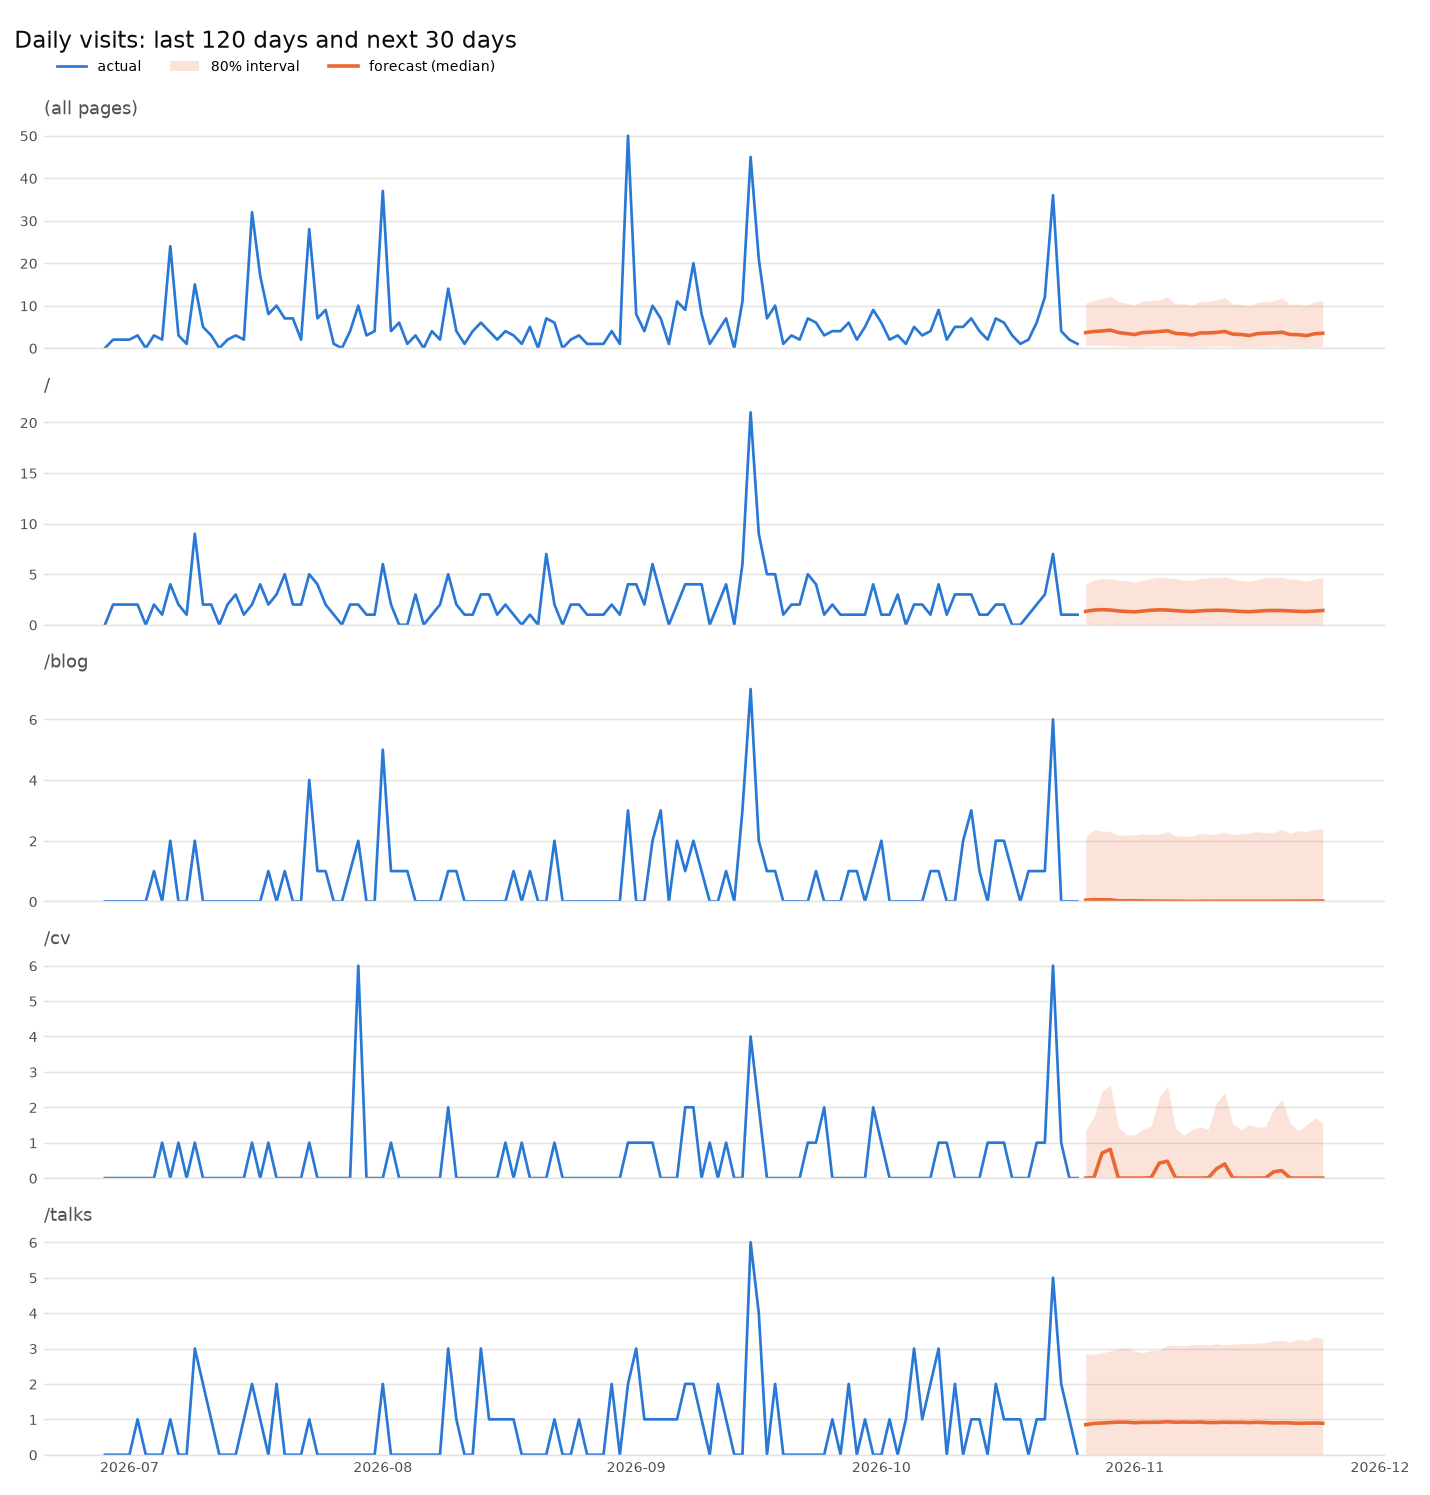

The data file committed next to this chart (first rows):
, low, low, low, low, low, median, median, median, median, median, high, high, high, high, high, mean, mean, mean, mean, mean
path, (all pages), /, /blog, /cv, /talks, (all pages), /, /blog, /cv, /talks, (all pages), /, /blog, /cv, /talks, (all pages), /, /blog, /cv, /talks
day, , , , , , , , , , , , , , , , , , , , 
2026-10-26, 0.56, 0.06, 0.0, 0.0, 0.0, 3.66, 1.33, 0.04, 0.0, 0.85, 10.66, 4.0, 2.11, 1.35, 2.86, 5.31, 1.87, 0.81, 0.42, 1.08
2026-10-27, 0.67, 0.04, 0.0, 0.0, 0.0, 3.91, 1.45, 0.06, 0.01, 0.88, 11.27, 4.41, 2.36, 1.73, 2.84, 5.7, 2.04, 0.86, 0.7, 1.1
2026-10-28, 0.7, 0.02, 0.0, 0.0, 0.0, 4.04, 1.5, 0.05, 0.71, 0.89, 11.62, 4.55, 2.32, 2.44, 2.88, 5.88, 2.08, 0.86, 1.03, 1.14
2026-10-29, 0.73, 0.04, 0.0, 0.0, 0.0, 4.23, 1.47, 0.05, 0.81, 0.91, 12.26, 4.54, 2.31, 2.63, 2.93, 6.17, 2.08, 0.85, 1.12, 1.15
2026-10-30, 0.53, 0.01, 0.0, 0.0, 0.0, 3.68, 1.37, 0.02, 0.0, 0.92, 11.02, 4.42, 2.18, 1.43, 2.99, 5.49, 2.02, 0.81, 0.51, 1.18
2026-10-31, 0.46, 0.0, 0.0, 0.0, 0.0, 3.44, 1.31, 0.02, 0.0, 0.92, 10.51, 4.36, 2.19, 1.22, 3.03, 5.22, 1.96, 0.81, 0.31, 1.19
2026-11-01, 0.36, 0.02, 0.0, 0.0, 0.0, 3.21, 1.28, 0.02, 0.0, 0.9, 10.23, 4.21, 2.19, 1.22, 2.93, 4.97, 1.92, 0.82, 0.32, 1.17
2026-11-02, 0.45, 0.02, 0.0, 0.0, 0.0, 3.68, 1.36, 0.02, 0.0, 0.92, 11.13, 4.4, 2.23, 1.37, 2.88, 5.5, 2.01, 0.83, 0.4, 1.16
2026-11-03, 0.49, 0.0, 0.0, 0.0, 0.0, 3.76, 1.44, 0.01, 0.01, 0.91, 11.23, 4.58, 2.21, 1.47, 2.94, 5.57, 2.07, 0.83, 0.61, 1.18
2026-11-04, 0.54, 0.01, 0.0, 0.0, 0.0, 3.91, 1.48, 0.01, 0.42, 0.92, 11.38, 4.69, 2.22, 2.27, 2.96, 5.71, 2.12, 0.83, 0.92, 1.17
2026-11-05, 0.56, 0.0, 0.0, 0.0, 0.0, 4.08, 1.46, 0.01, 0.48, 0.93, 12.07, 4.64, 2.3, 2.6, 3.1, 6.02, 2.1, 0.86, 1.06, 1.19
2026-11-06, 0.39, 0.02, 0.0, 0.0, 0.0, 3.46, 1.4, 0.01, 0.0, 0.92, 10.42, 4.56, 2.16, 1.41, 3.09, 5.17, 2.05, 0.81, 0.47, 1.17
2026-11-07, 0.34, 0.01, 0.0, 0.0, 0.0, 3.36, 1.34, 0.0, 0.0, 0.92, 10.48, 4.42, 2.17, 1.21, 3.07, 5.13, 2.0, 0.81, 0.34, 1.17
2026-11-08, 0.27, 0.04, 0.0, 0.0, 0.0, 3.1, 1.31, 0.0, 0.0, 0.92, 10.11, 4.4, 2.15, 1.37, 3.11, 4.85, 1.99, 0.81, 0.35, 1.18
2026-11-09, 0.41, 0.0, 0.0, 0.0, 0.0, 3.57, 1.37, 0.01, 0.0, 0.92, 11.07, 4.58, 2.24, 1.45, 3.12, 5.43, 2.06, 0.85, 0.41, 1.19
2026-11-10, 0.44, 0.0, 0.0, 0.0, 0.0, 3.59, 1.42, 0.0, 0.01, 0.91, 11.02, 4.65, 2.21, 1.38, 3.1, 5.43, 2.1, 0.84, 0.57, 1.19
2026-11-11, 0.49, 0.0, 0.0, 0.0, 0.0, 3.7, 1.44, 0.0, 0.26, 0.91, 11.37, 4.66, 2.23, 2.14, 3.14, 5.61, 2.1, 0.85, 0.93, 1.2
2026-11-12, 0.51, 0.0, 0.0, 0.0, 0.0, 3.93, 1.42, 0.01, 0.4, 0.92, 11.89, 4.74, 2.28, 2.42, 3.1, 5.9, 2.13, 0.86, 1.02, 1.2
2026-11-13, 0.36, 0.0, 0.0, 0.0, 0.0, 3.3, 1.37, 0.01, 0.0, 0.91, 10.43, 4.51, 2.2, 1.52, 3.13, 5.1, 2.05, 0.83, 0.5, 1.19
2026-11-14, 0.32, 0.0, 0.0, 0.0, 0.0, 3.23, 1.32, 0.01, 0.0, 0.92, 10.3, 4.41, 2.23, 1.37, 3.13, 5.02, 2.0, 0.84, 0.38, 1.19
2026-11-15, 0.23, 0.0, 0.0, 0.0, 0.0, 2.97, 1.29, 0.01, 0.0, 0.91, 9.95, 4.28, 2.25, 1.5, 3.14, 4.76, 1.95, 0.85, 0.42, 1.2
2026-11-16, 0.37, 0.0, 0.0, 0.0, 0.0, 3.41, 1.34, 0.01, 0.0, 0.92, 10.75, 4.47, 2.3, 1.44, 3.15, 5.26, 2.04, 0.87, 0.41, 1.2
2026-11-17, 0.42, 0.0, 0.0, 0.0, 0.0, 3.52, 1.4, 0.01, 0.0, 0.91, 11.01, 4.65, 2.26, 1.46, 3.17, 5.42, 2.12, 0.86, 0.59, 1.21
2026-11-18, 0.44, 0.0, 0.0, 0.0, 0.0, 3.6, 1.41, 0.01, 0.18, 0.9, 11.12, 4.7, 2.28, 1.96, 3.21, 5.51, 2.14, 0.86, 0.9, 1.22
2026-11-19, 0.46, 0.0, 0.0, 0.0, 0.0, 3.75, 1.41, 0.01, 0.21, 0.9, 11.8, 4.68, 2.37, 2.2, 3.23, 5.82, 2.13, 0.89, 0.97, 1.24
2026-11-20, 0.32, 0.0, 0.0, 0.0, 0.0, 3.21, 1.37, 0.01, 0.0, 0.9, 10.26, 4.52, 2.25, 1.55, 3.19, 5.02, 2.07, 0.85, 0.5, 1.23
2026-11-21, 0.28, 0.0, 0.0, 0.0, 0.0, 3.18, 1.33, 0.01, 0.0, 0.89, 10.44, 4.47, 2.33, 1.34, 3.26, 5.07, 2.05, 0.88, 0.38, 1.25
2026-11-22, 0.17, 0.0, 0.0, 0.0, 0.0, 2.94, 1.31, 0.01, 0.0, 0.89, 10.08, 4.32, 2.3, 1.5, 3.22, 4.8, 1.98, 0.87, 0.41, 1.23
2026-11-23, 0.33, 0.0, 0.0, 0.0, 0.0, 3.38, 1.35, 0.01, 0.0, 0.9, 10.92, 4.54, 2.38, 1.7, 3.32, 5.31, 2.08, 0.89, 0.46, 1.27
2026-11-24, 0.35, 0.0, 0.0, 0.0, 0.0, 3.51, 1.41, 0.01, 0.0, 0.89, 11.17, 4.71, 2.39, 1.56, 3.28, 5.44, 2.16, 0.9, 0.53, 1.26
